Image classification data set "electrical_equipment" (aatif-pathan001/Transfer-Learning-Projects on GitHub). Class labels (6): breaker, closed blade disconnect switch, current transformer, porcelain pin insulator, power transformer, recloser.

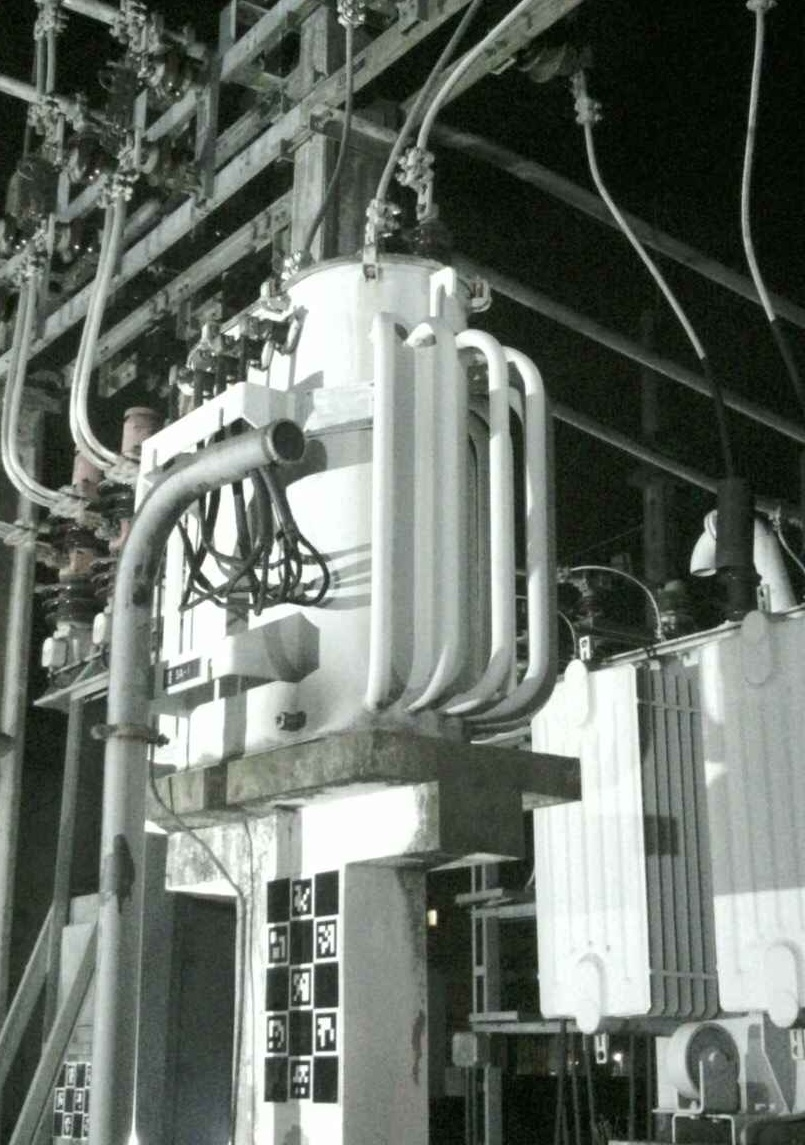
Label: power transformer

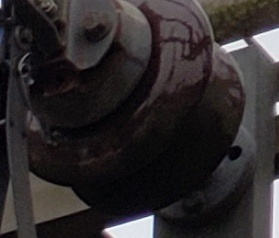
Label: porcelain pin insulator

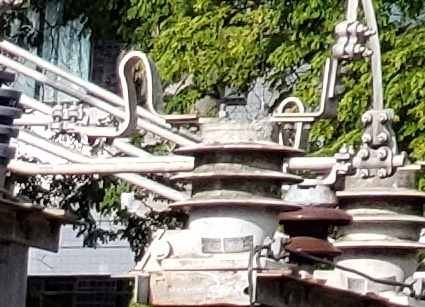
Label: current transformer

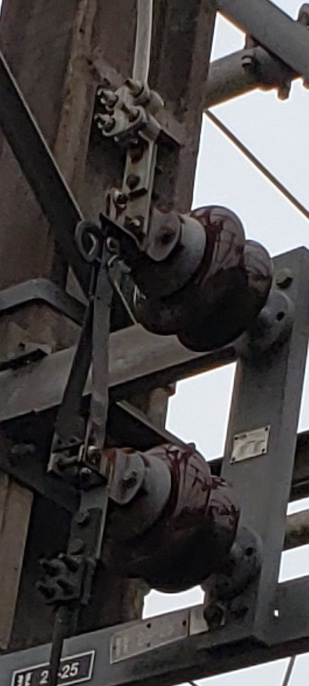
Label: closed blade disconnect switch

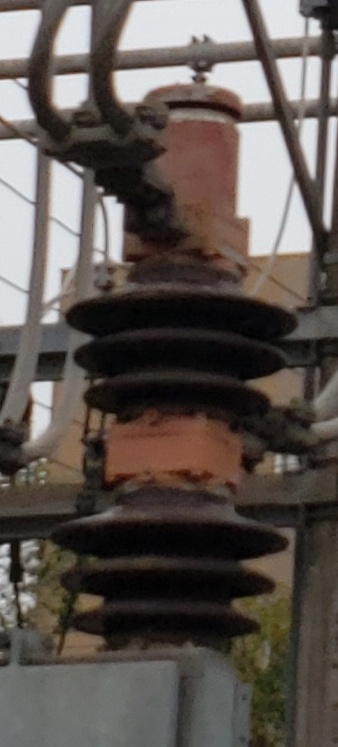
Label: breaker

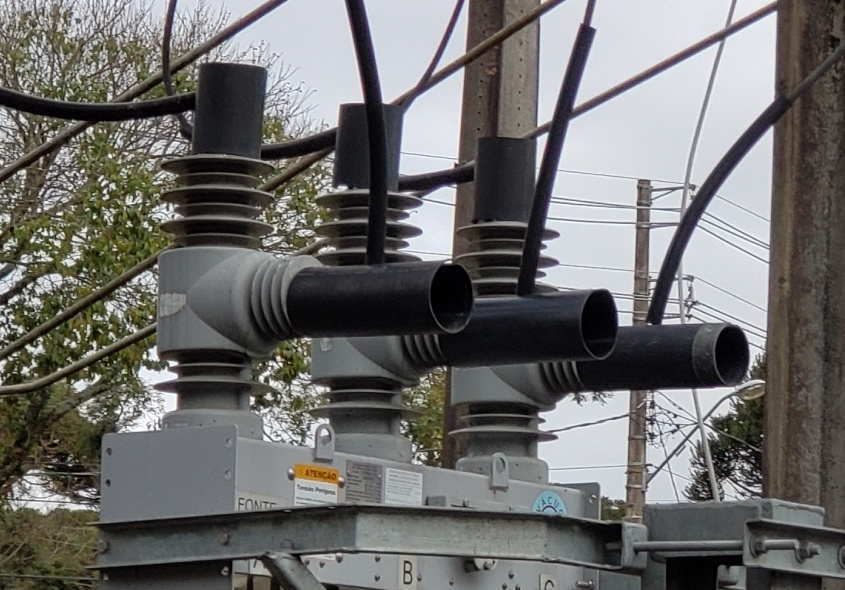
Label: recloser
